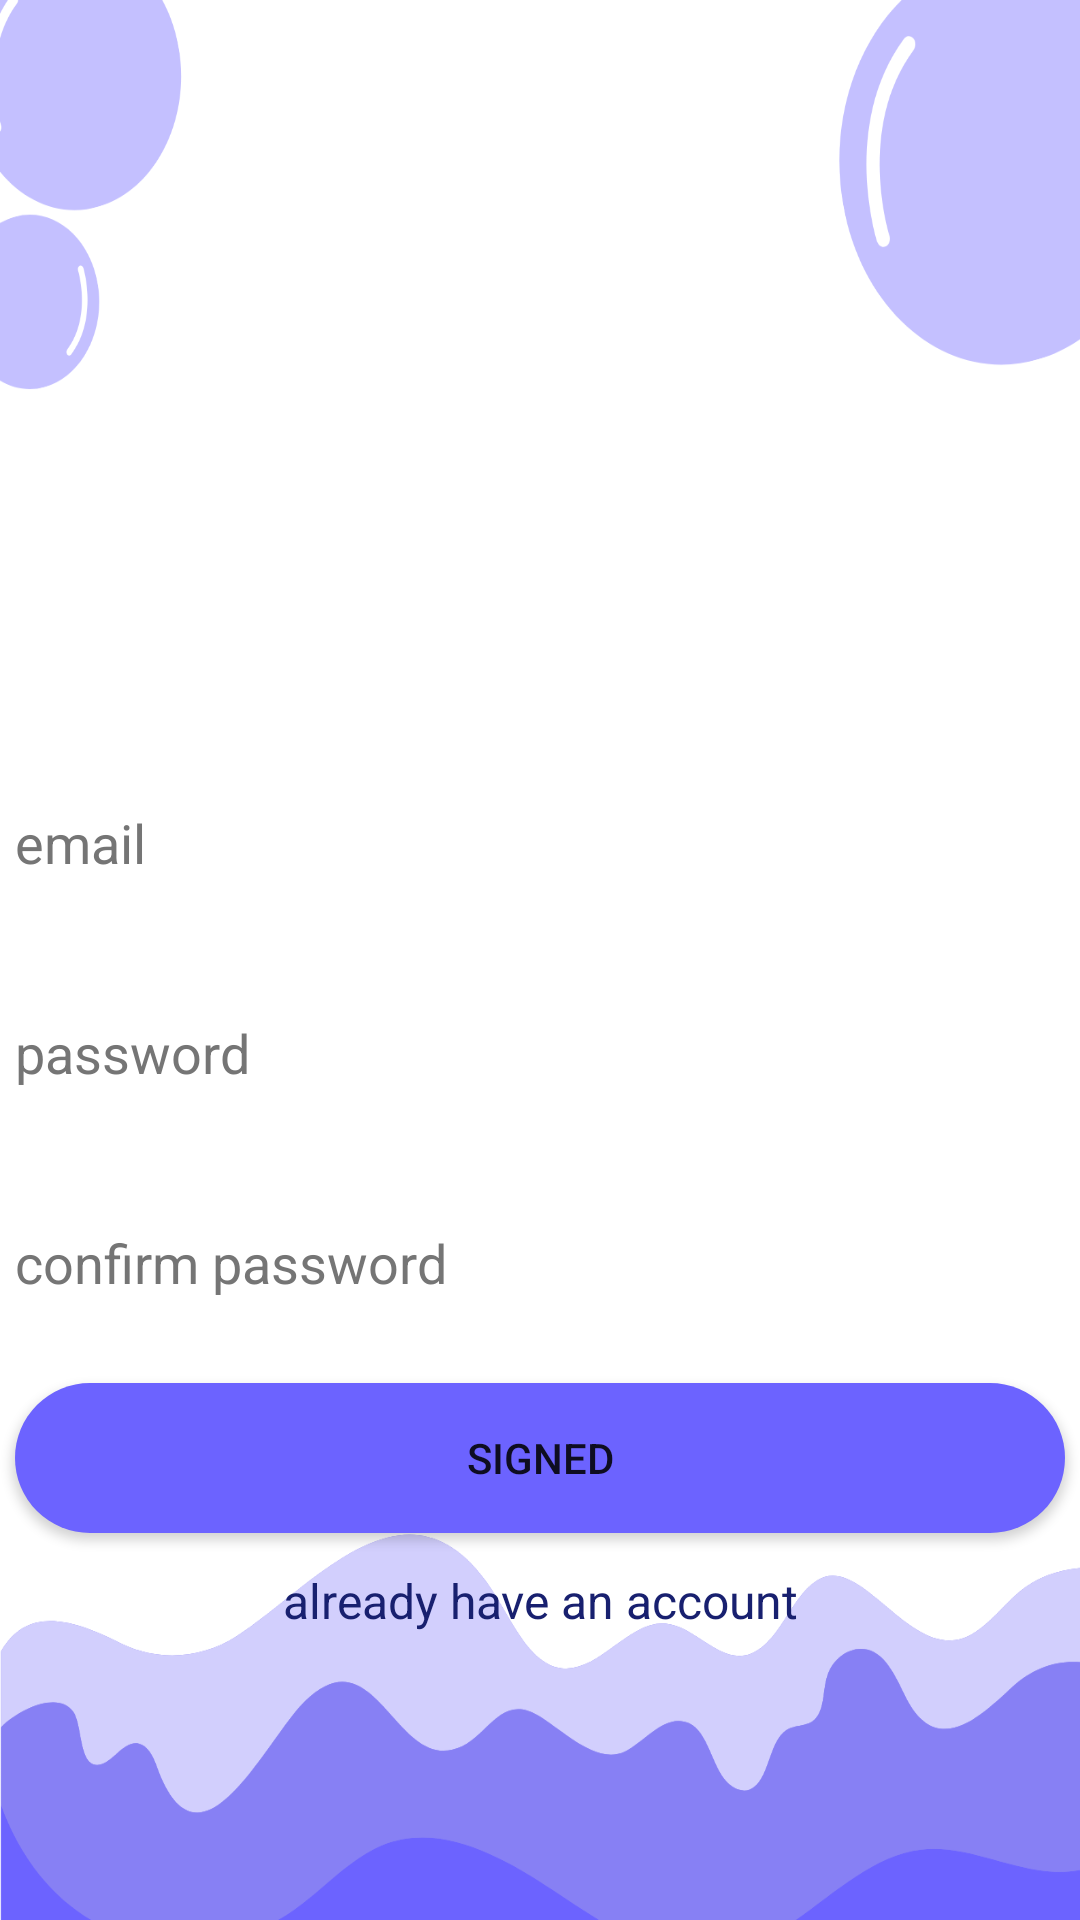

Reconstruct the res/layout file that produces this screen, plus the resources it refers to.
<!-- AndroidManifest.xml: application theme Theme.Ecelltask -->
<!-- res/layout/activity_register.xml -->
<?xml version="1.0" encoding="utf-8"?>
<androidx.constraintlayout.widget.ConstraintLayout xmlns:android="http://schemas.android.com/apk/res/android"
    xmlns:app="http://schemas.android.com/apk/res-auto"
    xmlns:tools="http://schemas.android.com/tools"
    android:layout_width="match_parent"
    android:layout_height="match_parent"
    android:background="@drawable/bg"
    tools:context=".register">

    <EditText
        android:id="@+id/etSEmailAddress"
        android:layout_width="350dp"
        android:layout_height="50dp"
        android:layout_marginTop="40dp"
        android:autofillHints="emailAddress"
        android:ems="10"
        android:hint="@string/email"
        android:inputType="textEmailAddress"
        android:minHeight="48dp"
        android:textColorHint="#757575"
        android:background="@drawable/textbox"
        app:layout_constraintEnd_toEndOf="parent"
        app:layout_constraintStart_toStartOf="parent"
        app:layout_constraintTop_toBottomOf="@+id/imageView3" />

    <androidx.appcompat.widget.AppCompatButton
        android:id="@+id/btnSSigned"
        android:layout_width="350dp"
        android:layout_height="50dp"
        android:layout_margin="15dp"
        android:layout_marginTop="20dp"
        android:text="@string/signed"
        android:background="@drawable/btn"
        app:layout_constraintEnd_toEndOf="parent"
        app:layout_constraintStart_toStartOf="parent"
        app:layout_constraintTop_toBottomOf="@+id/etSConfPassword" />

    <TextView
        android:id="@+id/tvRedirectLogin"
        android:layout_width="350dp"
        android:layout_height="50dp"
        android:layout_margin="10dp"
        android:layout_marginTop="20dp"
        android:gravity="center_horizontal"
        android:text="@string/already_have_an_account"
        android:textColor="#18206F"
        android:textSize="16sp"
        app:layout_constraintBottom_toBottomOf="parent"
        app:layout_constraintEnd_toEndOf="parent"
        app:layout_constraintHorizontal_bias="0.508"
        app:layout_constraintStart_toStartOf="parent"
        app:layout_constraintTop_toBottomOf="@+id/btnSSigned"
        app:layout_constraintVertical_bias="0.026" />

    <EditText
        android:id="@+id/etSPassword"
        android:layout_width="350dp"
        android:layout_height="50dp"
        android:layout_marginTop="20dp"
        android:autofillHints="password"
        android:ems="10"
        android:hint="@string/password"
        android:inputType="textPassword"
        android:background="@drawable/textbox"
        android:minHeight="48dp"
        android:textColorHint="#757575"
        app:layout_constraintEnd_toEndOf="parent"
        app:layout_constraintStart_toStartOf="parent"
        app:layout_constraintTop_toBottomOf="@+id/etSEmailAddress" />

    <EditText
        android:id="@+id/etSConfPassword"
        android:layout_width="350dp"
        android:layout_height="50dp"
        android:layout_marginTop="20dp"
        android:autofillHints="password"
        android:ems="10"
        android:hint="@string/confirm_password"
        android:inputType="textPassword"
        android:minHeight="48dp"
        android:textColorHint="#757575"
        android:background="@drawable/textbox"
        app:layout_constraintEnd_toEndOf="parent"
        app:layout_constraintStart_toStartOf="parent"
        app:layout_constraintTop_toBottomOf="@+id/etSPassword"
        tools:ignore="TextContrastCheck" />

    <ImageView
        android:id="@+id/imageView3"
        android:layout_width="251dp"
        android:layout_height="192dp"
        android:layout_marginTop="24dp"
        app:layout_constraintEnd_toEndOf="parent"
        app:layout_constraintHorizontal_bias="0.418"
        app:layout_constraintStart_toStartOf="parent"
        app:layout_constraintTop_toTopOf="parent"
        app:srcCompat="@drawable/register" />

</androidx.constraintlayout.widget.ConstraintLayout>
<!-- resources referenced by this layout -->
<resources>
  <!-- drawable bg: png bitmap (drawable-v24, 60692 bytes) -->
  <!-- drawable btn (drawable) -->
  <?xml version="1.0" encoding="utf-8"?>
  <selector xmlns:android="http://schemas.android.com/apk/res/android">
      <item>
          <shape android:shape="rectangle">
              <corners android:radius="1000dp"/>
              <solid android:color="#6C63FF"/>
          </shape>
      </item>
  </selector>
  <string name="already_have_an_account">already have an account</string>
  <string name="confirm_password">confirm password</string>
  <string name="email">email</string>
  <string name="password">password</string>
  <string name="signed">signed</string>
  <style name="Theme.Ecelltask" parent="Theme.MaterialComponents.DayNight.DarkActionBar">
          
          <item name="colorPrimary">@color/purple_500</item>
          <item name="colorPrimaryVariant">@color/purple_700</item>
          <item name="colorOnPrimary">@color/white</item>
          
          <item name="colorSecondary">@color/teal_200</item>
          <item name="colorSecondaryVariant">@color/teal_700</item>
          <item name="colorOnSecondary">@color/black</item>
          
          <item name="android:statusBarColor">?attr/colorPrimaryVariant</item>
          
      </style>
  <!-- not gathered from this repository: default colours our renderer supplied (Android Studio template values) -->
  <color name="purple_500">#FF6200EE</color>
  <color name="purple_700">#FF3700B3</color>
  <color name="teal_200">#FF03DAC5</color>
  <color name="teal_700">#FF018786</color>
  <color name="black">#FF000000</color>
  <color name="white">#FFFFFFFF</color>
</resources>
